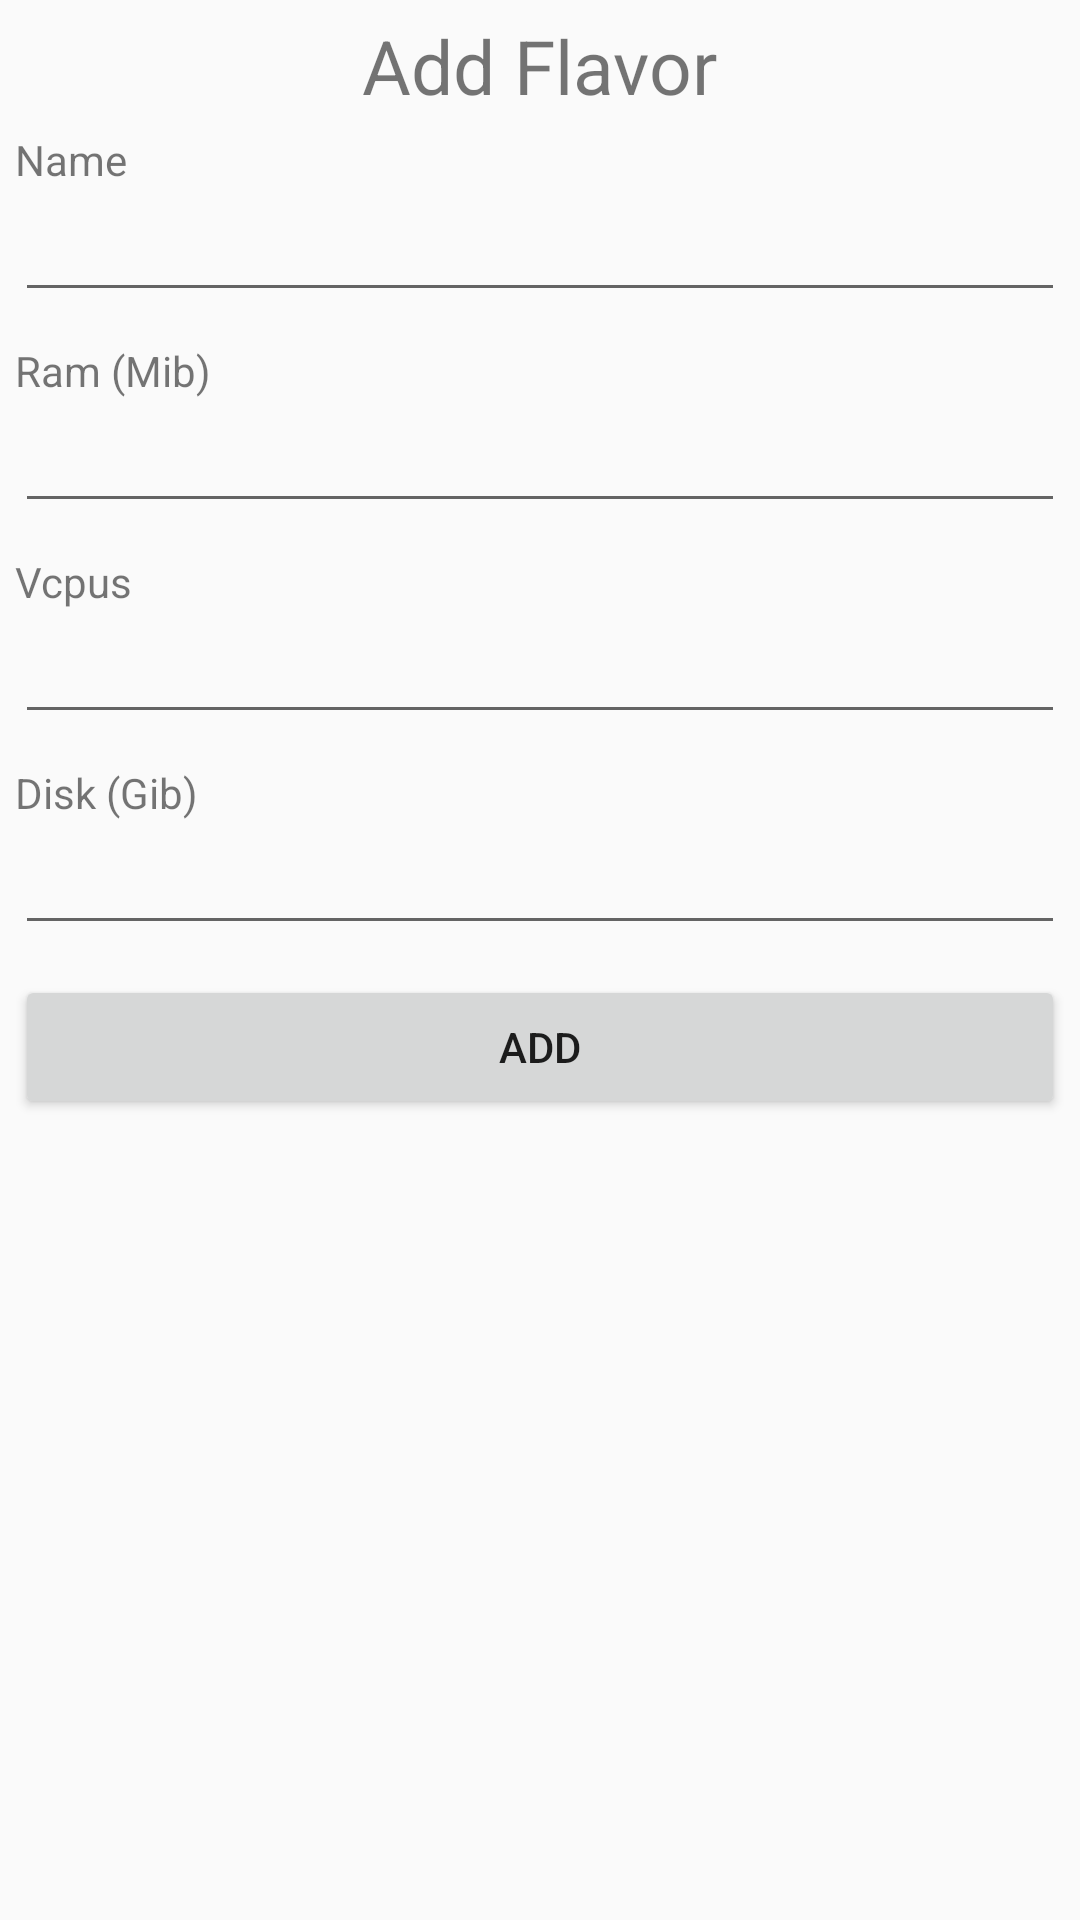

This screen was rendered from an Android layout file. Write that file and the resources it references.
<!-- AndroidManifest.xml: application theme AppTheme -->
<!-- res/layout/dialog_addflavor.xml -->
<?xml version="1.0" encoding="utf-8"?>
<LinearLayout xmlns:android="http://schemas.android.com/apk/res/android"
    android:layout_width="match_parent"
    android:layout_height="match_parent"
    android:orientation="vertical"
    android:padding="5dp">

    <TextView
        android:layout_width="wrap_content"
        android:layout_height="wrap_content"
        android:layout_gravity="center"
        android:text="Add Flavor"
        android:textSize="25sp" />

    <TextView
        android:layout_marginTop="5dp"
        android:layout_width="match_parent"
        android:layout_height="wrap_content"
        android:gravity="center_vertical"
        android:text="Name" />

    <EditText
        android:id="@+id/name"
        android:layout_width="match_parent"
        android:layout_height="wrap_content"
        />

    <TextView
        android:layout_marginTop="10dp"
        android:layout_width="match_parent"
        android:layout_height="wrap_content"
        android:gravity="center_vertical"
        android:text="Ram (Mib)" />

    <EditText
        android:id="@+id/ram"
        android:layout_width="match_parent"
        android:layout_height="wrap_content"
        android:inputType="number" />

    <TextView
        android:layout_marginTop="10dp"
        android:layout_width="match_parent"
        android:layout_height="wrap_content"
        android:gravity="center_vertical"
        android:text="Vcpus" />

    <EditText
        android:id="@+id/vcpus"
        android:layout_width="match_parent"
        android:layout_height="wrap_content"
        android:inputType="number" />
        />
    <TextView
        android:layout_marginTop="10dp"
        android:layout_width="match_parent"
        android:layout_height="wrap_content"
        android:gravity="center_vertical"
        android:text="Disk (Gib)" />

    <EditText
        android:id="@+id/disk"
        android:layout_width="match_parent"
        android:layout_height="wrap_content"
        android:inputType="number" />
    />

    <Button
        android:id="@+id/btnAdd"
        android:layout_width="match_parent"
        android:layout_height="wrap_content"
        android:layout_marginTop="10dp"
        android:text="Add" />


</LinearLayout>
<!-- resources referenced by this layout -->
<resources>
  <style name="AppTheme" parent="Theme.AppCompat.Light.DarkActionBar">
          
          <item name="colorPrimary">@color/colorPrimaryDark</item>
          <item name="colorPrimaryDark">@color/colorPrimaryDark</item>
          <item name="colorAccent">@color/colorAccent</item>
      </style>
  <color name="colorPrimaryDark">#00574B</color>
  <color name="colorAccent">#423752</color>
</resources>
